Run: headless pygame with SDL's dummy video driver; simulated clock (each Clock.tick advances the game by its frame time, no real sleeping); random seed 0; keys injected as events and as key.get_pressed() state; no mouse input.
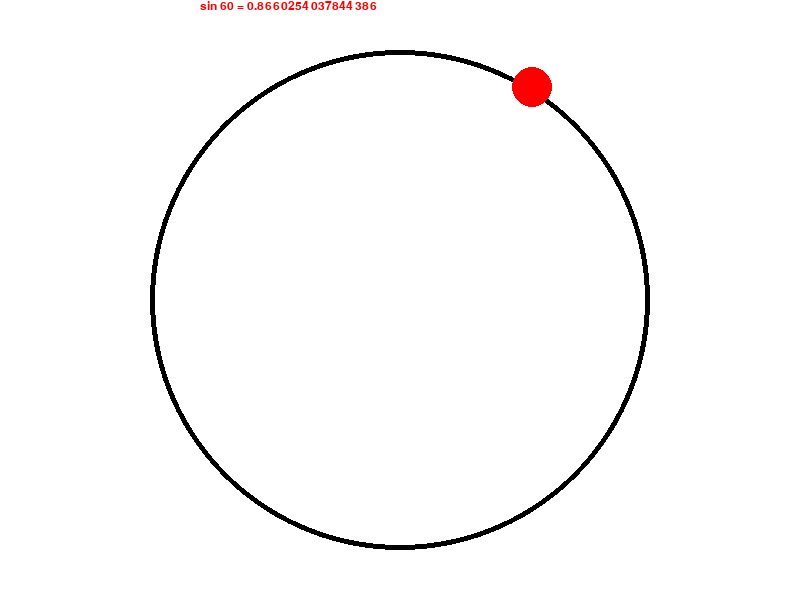
Frame 1 of 4 · flips 1–60 · no input
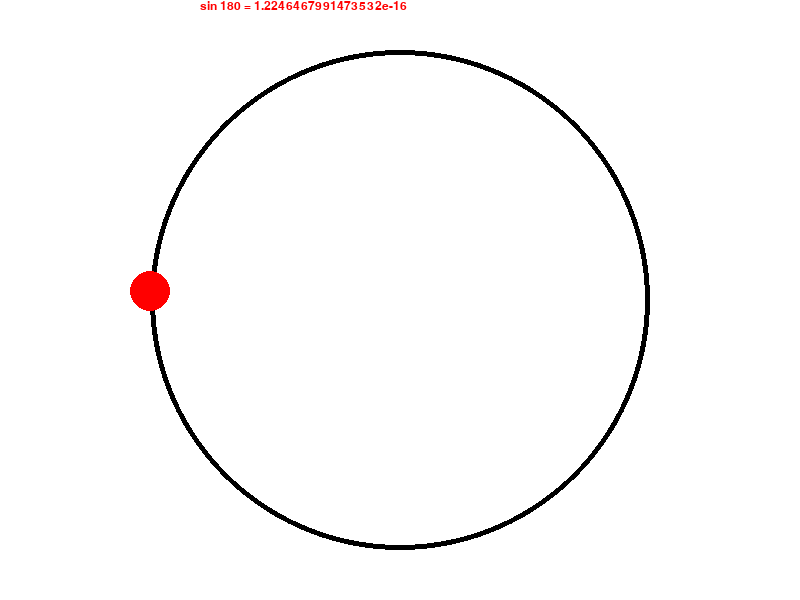
Frame 2 of 4 · flips 61–180 · tapped SPACE, RETURN · held RIGHT (→), D
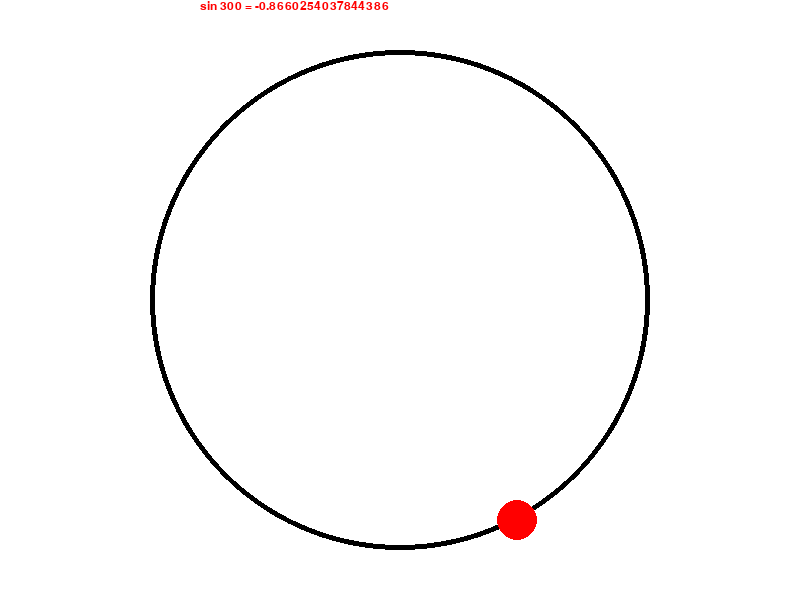
Frame 3 of 4 · flips 181–300 · held DOWN (↓), S
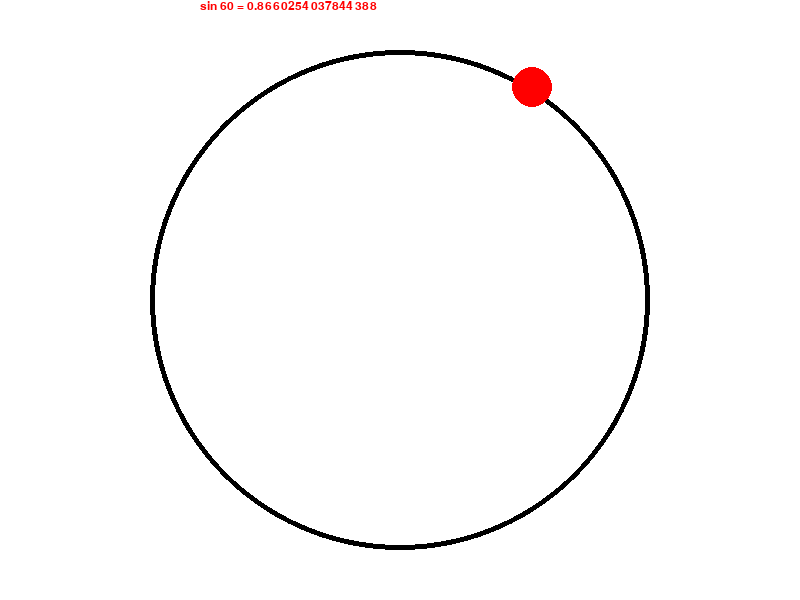
Frame 4 of 4 · flips 301–420 · held LEFT (←), A, UP (↑), W

The pygame program that drew these frames:

import pygame
import math

pygame.init()

WIDTH = 800
HEIGHT = 600

WHITE = (255, 255, 255)
BLACK = (0, 0, 0)
RED = (255, 0, 0)


FPS = 30
angle = 0
x, y = 650, 300

font = pygame.font.SysFont("Times New Roman", 18)

screen = pygame.display.set_mode((WIDTH, HEIGHT))
pygame.display.set_caption("TEST PROGRAM")

finished = False

clock = pygame.time.Clock()


while not finished:
    clock.tick(FPS)

    for event in pygame.event.get():
        if event.type == pygame.QUIT:
            finished = True

    screen.fill(WHITE)

    pygame.draw.circle(screen, BLACK, (WIDTH // 2, HEIGHT // 2), 250, 5)
    pygame.draw.circle(screen, RED, (x, y), 20)

    x = WIDTH // 2 + math.cos(math.radians(angle)) * 250
    y = HEIGHT // 2 - math.sin(math.radians(angle)) * 250

    angle += 1
    text = font.render(f"sin {angle % 360} = {math.sin(math.radians(angle))}", True, RED)
    screen.blit(text, (200, 0))
    pygame.display.flip()

pygame.quit()
